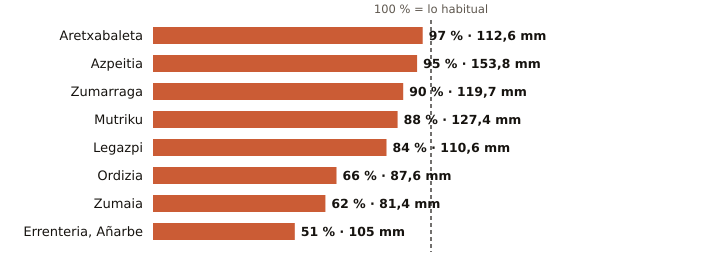

Values plotted in this chart, from the file beside it:
estacion, provincia, indicativo, mm_otono, referencia_mm, pct, periodo_referencia, hasta, hora
Aretxabaleta, Gipuzkoa, 1048X, 112.6, 115.7, 97, 2009-2025, 2026-10-22, 
Azpeitia, Gipuzkoa, 1038X, 153.8, 162.6, 95, 2009-2025, 2026-10-23, 1
Zumarraga, Gipuzkoa, 1037Y, 119.7, 132.7, 90, 2008-2025, 2026-10-23, 1
Mutriku, Gipuzkoa, 1052A, 127.4, 144.0, 88, 2009-2025, 2026-10-23, 1
Legazpi, Gipuzkoa, 1037X, 110.6, 131.7, 84, 2003-2025, 2026-10-23, 1
Ordizia, Gipuzkoa, 1026X, 87.6, 131.8, 66, 2009-2025, 2026-10-23, 1
Zumaia, Gipuzkoa, 1041A, 81.4, 131.6, 62, 1991-2020, 2026-10-23, 1
Errenteria, Añarbe, Gipuzkoa, 1021X, 105.0, 204.7, 51, 2003-2025, 2026-10-23, 1
